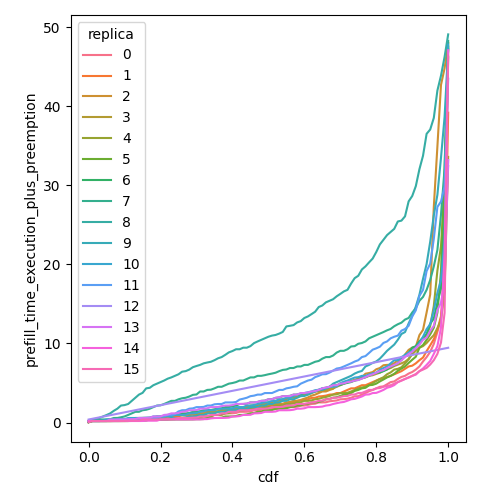

Values plotted in this chart, from the file beside it:
cdf, prefill_time_execution_plus_preemption, replica
0.0, 0.1888, 0
0.01, 0.1888, 0
0.02, 0.1888, 0
0.03, 0.1888, 0
0.04, 0.1888, 0
0.05, 0.1888, 0
0.06, 0.1888, 0
0.07, 0.1888, 0
0.08, 0.1888, 0
0.09, 0.1888, 0
0.1, 0.1888, 0
0.11, 0.1968, 0
0.12, 0.2289, 0
0.13, 0.2294, 0
0.14, 0.2387, 0
0.15, 0.3792, 0
0.16, 0.3792, 0
0.17, 0.3792, 0
0.18, 0.3792, 0
0.19, 0.3824, 0
0.2, 0.3889, 0
0.21, 0.4209, 0
0.22, 0.4266, 0
0.23, 0.571, 0
0.24, 0.571, 0
0.25, 0.571, 0
0.26, 0.571, 0
0.27, 0.5755, 0
0.28, 0.5767, 0
0.29, 0.5961, 0
0.3, 0.6148, 0
0.31, 0.6261, 0
0.32, 0.7642, 0
0.33, 0.7642, 0
0.34, 0.8008, 0
0.35, 0.9591, 0
0.36, 0.9591, 0
0.37, 0.9699, 0
0.38, 1.155, 0
0.39, 1.155, 0
0.4, 1.166, 0
0.41, 1.207, 0
0.42, 1.353, 0
0.43, 1.353, 0
0.44, 1.363, 0
0.45, 1.402, 0
0.46, 1.551, 0
0.47, 1.551, 0
0.48, 1.602, 0
0.49, 1.605, 0
0.5, 1.749, 0
0.51, 1.749, 0
0.52, 1.749, 0
0.53, 1.801, 0
0.54, 1.915, 0
0.55, 1.947, 0
0.56, 1.947, 0
0.57, 1.952, 0
0.58, 1.99, 0
0.59, 2.144, 0
... 1,556 more rows
